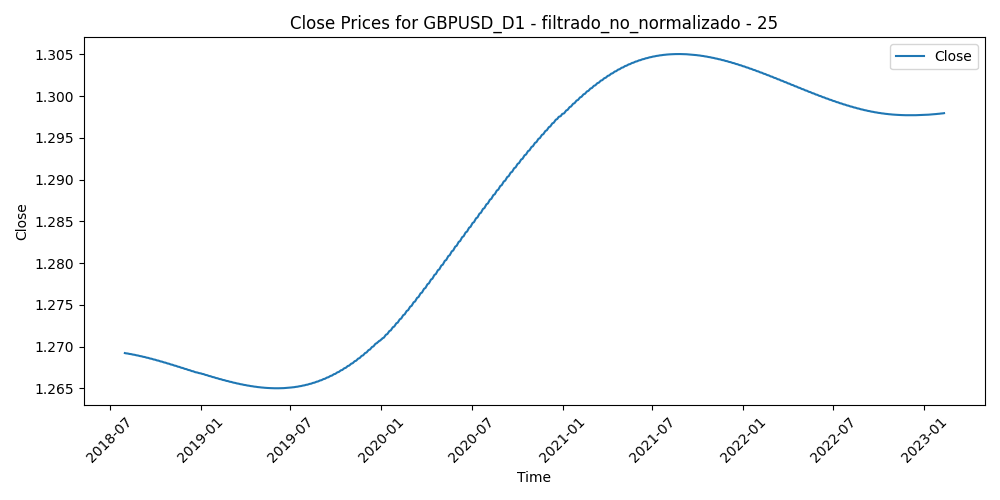

The data file committed next to this chart (first rows):
Time, Close, Volume, diferencia_media_25
2018-08-01, 1.269, 126954, 0.004011
2018-08-02, 1.269, 149892, 0.01455
2018-08-03, 1.269, 131539, 0.01517
2018-08-06, 1.269, 90049, 0.02029
2018-08-07, 1.269, 93483, 0.01978
2018-08-08, 1.269, 111908, 0.02387
2018-08-09, 1.269, 112333, 0.02822
2018-08-10, 1.269, 229713, 0.03146
2018-08-13, 1.269, 194359, 0.03002
2018-08-14, 1.269, 171414, 0.03247
2018-08-15, 1.269, 174991, 0.03262
2018-08-16, 1.269, 177501, 0.02921
2018-08-17, 1.269, 157334, 0.02336
2018-08-20, 1.269, 118214, 0.01715
2018-08-21, 1.269, 153418, 0.005422
2018-08-22, 1.269, 151617, 0.003862
2018-08-23, 1.269, 144211, 0.01293
2018-08-24, 1.269, 148762, 0.008412
2018-08-27, 1.269, 79807, 0.003118
2018-08-28, 1.269, 91658, 0.004328
2018-08-29, 1.269, 118777, -0.01203
2018-08-30, 1.269, 104961, -0.01076
2018-08-31, 1.269, 118822, -0.005918
2018-09-03, 1.269, 72816, 0.001578
2018-09-04, 1.269, 95400, 0.002336
2018-09-05, 1.269, 119142, -0.00378
2018-09-06, 1.269, 108071, -0.006183
2018-09-07, 1.269, 126031, -0.005548
2018-09-10, 1.269, 88086, -0.01626
2018-09-11, 1.269, 103413, -0.01636
2018-09-12, 1.269, 99242, -0.01735
2018-09-13, 1.269, 102095, -0.02205
2018-09-14, 1.269, 89532, -0.01716
2018-09-17, 1.269, 86668, -0.02452
2018-09-18, 1.269, 103757, -0.02172
2018-09-19, 1.269, 103019, -0.01967
2018-09-20, 1.269, 112501, -0.02989
2018-09-21, 1.269, 118500, -0.009954
2018-09-24, 1.269, 99896, -0.01202
2018-09-25, 1.269, 109436, -0.0174
2018-09-26, 1.269, 106625, -0.01486
2018-09-27, 1.268, 116479, -0.005053
2018-09-28, 1.268, 106101, 0.0007144
2018-10-01, 1.268, 102010, 0.0001396
2018-10-02, 1.268, 121029, 0.006721
2018-10-03, 1.268, 144258, 0.01033
2018-10-04, 1.268, 131616, 0.002232
2018-10-05, 1.268, 133565, -0.006616
2018-10-08, 1.268, 112417, -0.00351
2018-10-09, 1.268, 133191, -0.007544
2018-10-10, 1.268, 123782, -0.01092
2018-10-11, 1.268, 173936, -0.01416
2018-10-12, 1.268, 147376, -0.005014
2018-10-15, 1.268, 133417, -0.004395
2018-10-16, 1.268, 136597, -0.007197
2018-10-17, 1.268, 124249, 0.0002088
2018-10-18, 1.268, 117649, 0.009602
2018-10-19, 1.268, 119689, 0.004727
2018-10-22, 1.268, 121843, 0.01395
2018-10-23, 1.268, 151352, 0.01146
... 1,116 more rows
